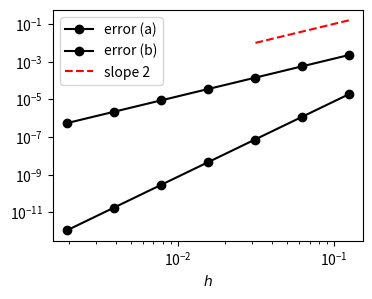
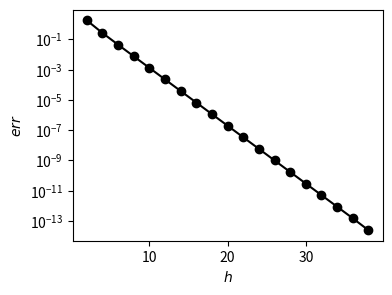

Python code for these plots, in order:
# Example code: trapezoidal rule + error (HW 8)

import numpy as np
import matplotlib.pyplot as plt


def trapz(f, a, b, n):
    """ trapezoidal rule, n sub-intervals """
    total = 0.5*(f(a) + f(b))
    h = (b-a)/n
    for k in range(1, n):
        total += f(a + k*h)
    total *= h
    return total


def func1(x):
    return np.exp(x)


def func2(x):
    return x**2*(x-1)**2*np.exp(x)


def func3(x):
    return 1/(1 + np.sin(x)**2)


def error_test(hvals, f, interval, exact):
    """ use the exact solution to calculate error, then plot it """
    width = interval[1] - interval[0]

    m = len(hvals)
    approx = np.zeros(m)
    err = np.zeros(m)
    for k in range(len(hvals)):
        approx[k] = trapz(f, *interval, int(width/hvals[k]))
        err[k] = abs(approx[k] - exact)

    return approx, err


if __name__ == "__main__":

    # Example 1: typical convergence, O(h^2)
    hvals = np.array([2**(-k) for k in range(3, 10)])
    approx, err = error_test(hvals, func1, (0, 1), np.e - 1)
    approx2, err2 = error_test(hvals, func2, (0, 1), 14*np.e - 38)

    # plot the error (log-log)
    plt.figure(figsize=(4, 3))
    plt.loglog(hvals, err, '.-k', markersize=12)
    plt.loglog(hvals, err2, '.-k', markersize=12)

    # plot a reference line
    m = len(hvals)//2
    plt.loglog(hvals[0:m], 10*hvals[0:m]**2, '--r')

    plt.xlabel('$h$')
    plt.legend(['error (a)', 'error (b)', 'slope 2'])
    plt.savefig('trapz1.pdf', bbox_inches='tight')
    plt.show()

    # Example 2: exponential convergence, O(e^{-C/h})
    nvals = np.array(range(2, 40, 2))
    hvals = 2*np.pi/nvals
    approx, err = error_test(hvals, func3, (0, 2*np.pi), np.pi*np.sqrt(2))

    # plot the error (log-log)
    plt.figure(figsize=(4, 3))
    plt.semilogy(nvals, err, '.-k', markersize=12)

    plt.xlabel('$h$')
    plt.ylabel('$err$')
    plt.savefig('trapz2.pdf', bbox_inches='tight')
    plt.show()